Run: headless pygame with SDL's dummy video driver; simulated clock (each Clock.tick advances the game by its frame time, no real sleeping); random seed 0; keys injected as events and as key.get_pressed() state; no mouse input.
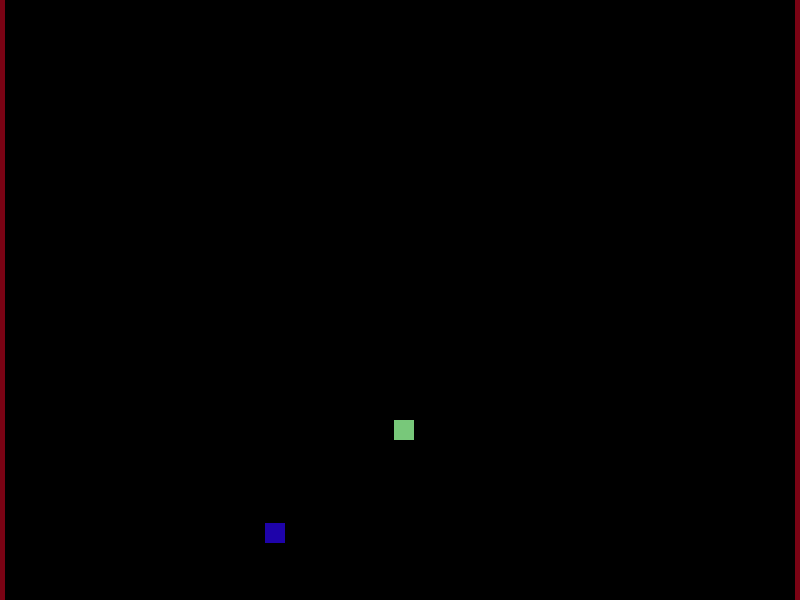
Frame 1 of 4 · flips 1–60 · no input
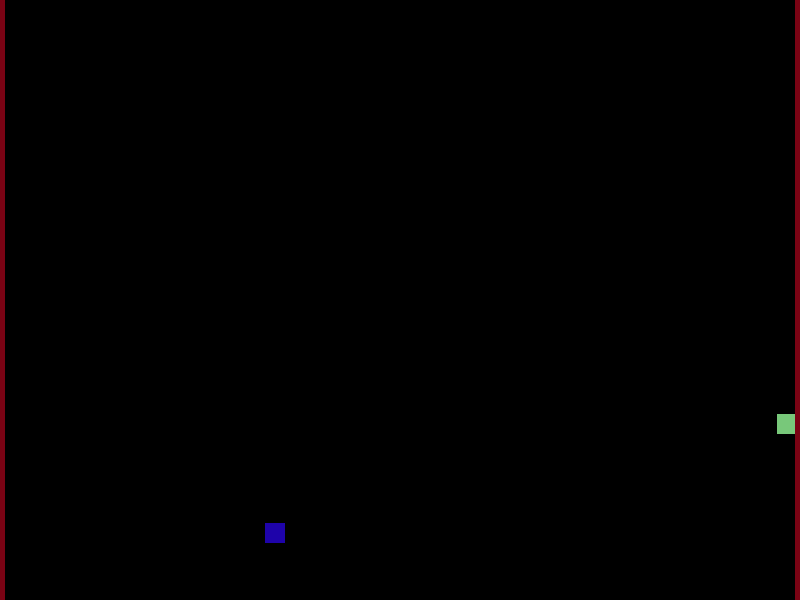
Frame 2 of 4 · flips 61–180 · tapped SPACE, RETURN · held RIGHT (→), D
Frame 3 of 4 · flips 181–300 · held DOWN (↓), S · screen unchanged from frame 2, image omitted
Frame 4 of 4 · flips 301–420 · held LEFT (←), A, UP (↑), W · screen unchanged from frame 3, image omitted

The pygame program that drew these frames:

""" snake game module """
import random

import pygame

X_WINDOW = 800
Y_WINDOW = 600

MOVEMENT_BLOCK = 20
SNAKE_BLOCK = 20
FRUIT_BLOCK = 20

BLACK_COLOR = (0, 0, 0)
GREEN_COLOR = (120, 200, 122)
RED_COLOR = (122, 3, 20)
BLUE_COLOR = (30, 3, 170)


class Fruit(pygame.sprite.Sprite):
    """ Implement the fruit obect """
    def __init__(self, color, width, height, group, speed):
        # pylint: disable=too-many-arguments
        super().__init__()
        self.image = pygame.Surface([width, height])
        self.image.fill(color)
        self.rect = self.image.get_rect()
        self.group = group
        self.speed = speed

    def random_position(self):
        """ setting a random position of the fruit """
        x_position = random.randrange(X_WINDOW - FRUIT_BLOCK - 5)
        y_position = random.randrange(Y_WINDOW - FRUIT_BLOCK - 5)
        self.rect.x = 0
        self.rect.y = 0
        self.rect = self.rect.move(x_position, y_position)

    def update(self):
        """ update the fruit """
        if pygame.sprite.spritecollide(self, self.group, False):
            self.random_position()
            self.speed.increase_game_speed()


class Wall(pygame.sprite.Sprite):  # pylint: disable=too-few-public-methods
    """ Implement the wall borders of the game """
    def __init__(self, color, width, height):
        super().__init__()
        self.image = pygame.Surface([width, height])
        self.image.fill(color)
        self.rect = self.image.get_rect()

    def set_position(self, x_position, y_position):
        """ setting the position of the wall """
        self.rect = self.rect.move(x_position, y_position)


class Snake(pygame.sprite.Sprite):  # pylint: disable=R0902
    """ Implement the snake class """
    def __init__(self, color, width, height):
        super().__init__()
        self.image = pygame.Surface([width, height])
        self.image.fill(color)
        self.rect = self.image.get_rect()
        self.left_movement = None
        self.right_movement = None
        self.up_movement = None
        self.down_movement = None

    @property
    def left_movement(self):
        """ getter function for left_movement """
        return self._left_movement

    @property
    def right_movement(self):
        """ getter function for right_movement """
        return self._right_movement

    @property
    def up_movement(self):
        """ getter function for up_movement """
        return self._up_movement

    @property
    def down_movement(self):
        """ getter function for down_movement """
        return self._down_movement

    @left_movement.setter
    def left_movement(self, value):
        """ setter function for left_movement """
        self._left_movement = value
        self._right_movement = False
        self._up_movement = False
        self._down_movement = False

    @right_movement.setter
    def right_movement(self, value):
        """ setter function for right_movement """
        self._right_movement = value
        self._left_movement = False
        self._up_movement = False
        self._down_movement = False

    @up_movement.setter
    def up_movement(self, value):
        """ setter function for up_movement """
        self._up_movement = value
        self._left_movement = False
        self._right_movement = False
        self._down_movement = False

    @down_movement.setter
    def down_movement(self, value):
        """ setter function for down_movement """
        self._down_movement = value
        self._left_movement = False
        self._right_movement = False
        self._up_movement = False

    def reset_position(self):
        """ reset the position of the snake to a random position """
        x_position = random.randrange(X_WINDOW - SNAKE_BLOCK)
        y_position = random.randrange(Y_WINDOW - SNAKE_BLOCK)
        movement_choice = random.randrange(0, 4)
        if movement_choice == 0:
            self.down_movement = True
        elif movement_choice == 1:
            self.up_movement = True
        elif movement_choice == 2:
            self.right_movement = True
        else:
            self.left_movement = True
        self.rect.x = 0
        self.rect.y = 0
        self.move(x_position, y_position)

    def move(self, x_position, y_position):
        """ move the snake block """
        self.rect = self.rect.move(x_position, y_position)

    def movement(self):
        """ movement of the snake """
        if self._right_movement:
            x_pos = MOVEMENT_BLOCK
            y_pos = 0
        elif self.left_movement:
            x_pos = -MOVEMENT_BLOCK
            y_pos = 0
        elif self.up_movement:
            x_pos = 0
            y_pos = -MOVEMENT_BLOCK
        elif self.down_movement:
            x_pos = 0
            y_pos = MOVEMENT_BLOCK
        else:
            print('There is no movement')

        self.move(x_pos, y_pos)

    def check_snake_movement(self):
        """ check if the snake get outside the canvas """
        if self.rect.y >= Y_WINDOW:
            self.rect.y = 0
        elif self.rect.y < 0:
            self.rect.y = Y_WINDOW

    def update(self):
        """ update the movement """
        self.check_snake_movement()
        self.movement()


class GameSpeed():
    """ class for game speed """
    def __init__(self):
        self.game_speed = 5

    def get_game_speed(self):
        """ return the game speed value """
        return self.game_speed

    def increase_game_speed(self):
        """ increase game speed by one """
        self.game_speed += 1


def main():
    """ main loop of the game """
    pygame.init()
    clock = pygame.time.Clock()
    canvas = pygame.display.set_mode((X_WINDOW, Y_WINDOW))

    speed = GameSpeed()

    wall_right = Wall(RED_COLOR, 5, Y_WINDOW)
    wall_right.set_position(0, 0)
    wall_left = Wall(RED_COLOR, 5, Y_WINDOW)
    wall_left.set_position(X_WINDOW-5, 0)
    walls = pygame.sprite.Group()
    walls.add(wall_right)
    walls.add(wall_left)

    snake = Snake(GREEN_COLOR, SNAKE_BLOCK, SNAKE_BLOCK)
    snake_body = pygame.sprite.Group()
    snake_body.add(snake)
    snake.reset_position()

    fruit = Fruit(BLUE_COLOR, FRUIT_BLOCK, FRUIT_BLOCK, snake_body, speed)
    fruit.random_position()
    fruit_block = pygame.sprite.Group()
    fruit_block.add(fruit)

    exit_flag = False
    while not exit_flag:
        clock.tick(speed.get_game_speed())
        for event in pygame.event.get():
            if event.type == pygame.QUIT:
                exit_flag = True
            elif event.type == pygame.KEYDOWN:  # when the key is released
                if event.key == pygame.K_q:
                    exit_flag = True
                elif event.key == pygame.K_SPACE:
                    snake.reset_position()
                elif event.key == pygame.K_DOWN:
                    snake.down_movement = True
                elif event.key == pygame.K_UP:
                    snake.up_movement = True
                elif event.key == pygame.K_RIGHT:
                    snake.right_movement = True
                elif event.key == pygame.K_LEFT:
                    snake.left_movement = True

        snake_body.update()
        fruit.update()

        # check collision
        pygame.sprite.groupcollide(snake_body, walls, True, False)

        canvas.fill(BLACK_COLOR)
        canvas.blit(snake.image, snake.rect)
        canvas.blit(wall_right.image, wall_right.rect)
        canvas.blit(wall_left.image, wall_left.rect)
        canvas.blit(fruit.image, fruit.rect)
        pygame.display.flip()


if __name__ == "__main__":
    main()
